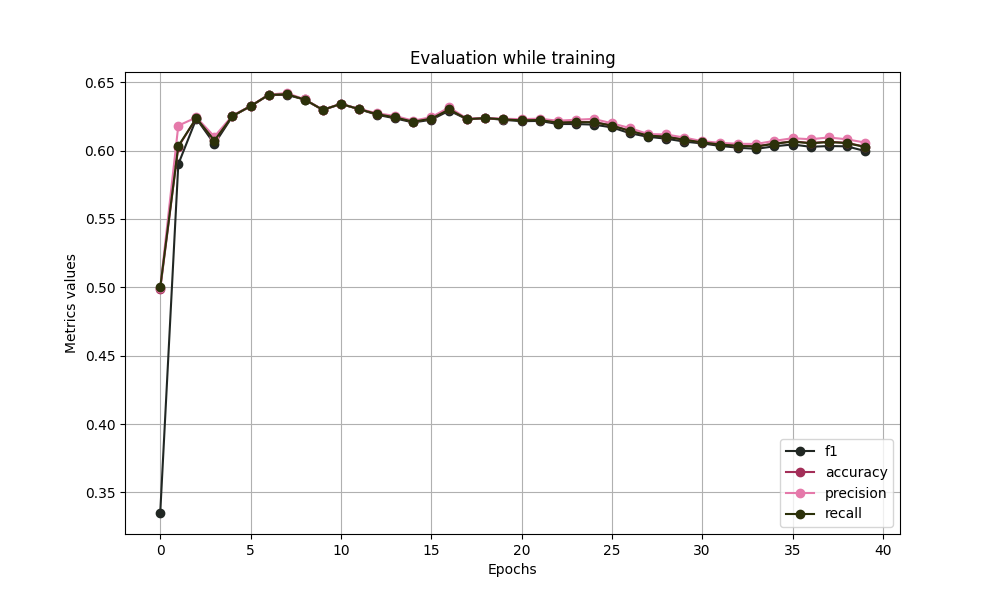

Source data for this figure (header and first rows):
f1, accuracy, precision, recall
0.335, 0.4987, 0.4994, 0.5
0.59, 0.6028, 0.6182, 0.6032
0.6233, 0.6236, 0.6242, 0.6237
0.6048, 0.6075, 0.6102, 0.6073
0.6251, 0.6253, 0.6256, 0.6253
0.6324, 0.6324, 0.6324, 0.6324
0.6406, 0.6407, 0.6408, 0.6407
0.6407, 0.6413, 0.642, 0.6412
0.6372, 0.6373, 0.6374, 0.6373
0.6297, 0.6297, 0.6298, 0.6297
0.634, 0.6341, 0.6341, 0.6341
0.6302, 0.6303, 0.6304, 0.6303
0.6261, 0.6267, 0.6272, 0.6266
0.6235, 0.6243, 0.6253, 0.6242
0.6205, 0.6211, 0.6218, 0.621
0.6225, 0.6234, 0.6243, 0.6232
0.6291, 0.6302, 0.6315, 0.63
0.6227, 0.6229, 0.6231, 0.6229
0.6237, 0.6238, 0.6239, 0.6238
0.6224, 0.6228, 0.6232, 0.6227
0.6214, 0.6222, 0.6229, 0.622
0.6216, 0.6224, 0.6233, 0.6223
0.6194, 0.6205, 0.6218, 0.6204
0.6193, 0.6208, 0.6225, 0.6207
0.6189, 0.6209, 0.6231, 0.6207
0.6169, 0.6183, 0.6199, 0.6182
0.6126, 0.6145, 0.6164, 0.6143
0.61, 0.611, 0.612, 0.6109
0.6086, 0.6102, 0.6117, 0.61
0.6065, 0.608, 0.6095, 0.6079
0.6052, 0.606, 0.6068, 0.6059
0.6033, 0.6045, 0.6056, 0.6044
0.602, 0.6035, 0.6049, 0.6034
0.6012, 0.6031, 0.6048, 0.6029
0.6031, 0.6051, 0.6071, 0.6049
0.6044, 0.6067, 0.609, 0.6065
0.6027, 0.6055, 0.6082, 0.6053
0.6033, 0.6064, 0.6095, 0.6062
0.6031, 0.6056, 0.6082, 0.6054
0.5997, 0.6028, 0.6058, 0.6026
